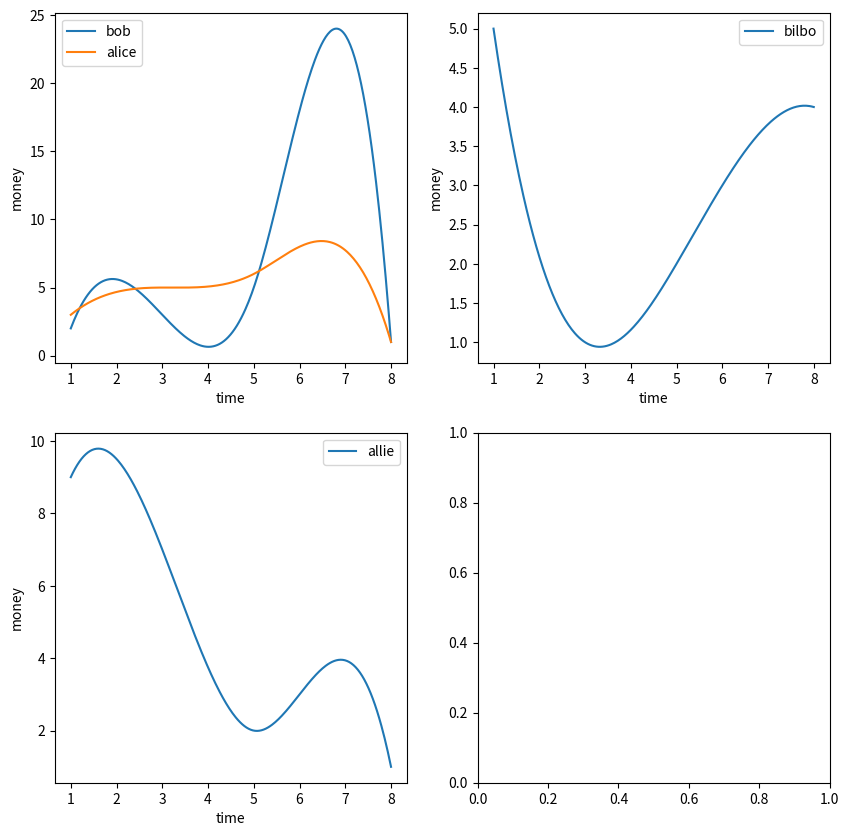

Write the Python code that produced this figure.
#!/usr/bin/env python3
# -*- coding: utf-8 -*-

import numpy as np
import matplotlib.pyplot as plt
from scipy.interpolate import make_interp_spline

# Data
x = [1, 3, 5, 6, 8]
y1 = [2, 3, 5, 18, 1]
y2 = [3, 5, 6, 8, 1]
y3 = [5, 1, 2, 3, 4]
y4 = [9, 7, 2, 3, 1]

# Smooth interpolation function
def smooth_interpolation(x, y):
    xnew = np.linspace(min(x), max(x), 300)
    spl = make_interp_spline(x, y, k=3)  # k=3 for cubic spline interpolation
    ynew = spl(xnew)
    return xnew, ynew

# Smoothed curves and error bars
x1_new, y1_new = smooth_interpolation(x, y1)
x2_new, y2_new = smooth_interpolation(x, y2)
x3_new, y3_new = smooth_interpolation(x, y3)
x4_new, y4_new = smooth_interpolation(x, y4)

# TODO: Add random error bars, zig-zag effect, baseline, pie chart, and animation

# Create subplots
fig, ((ax1, ax2), (ax3, ax4)) = plt.subplots(2, 2, figsize=(10, 10))

# Plot y1 and y2 in the same subplot (ax1)
ax1.plot(x1_new, y1_new, label='bob')
ax1.plot(x2_new, y2_new, label='alice')
ax1.set_xlabel('time')
ax1.set_ylabel('money')
ax1.legend()

# Plot y3 in another subplot (ax2)
ax2.plot(x3_new, y3_new, label='bilbo')
ax2.set_xlabel('time')
ax2.set_ylabel('money')
ax2.legend()

# Plot y4 in the subplot below (ax3)
ax3.plot(x4_new, y4_new, label='allie')
ax3.set_xlabel('time')
ax3.set_ylabel('money')
ax3.legend()

# TODO: Add pie chart to ax4

plt.show()

